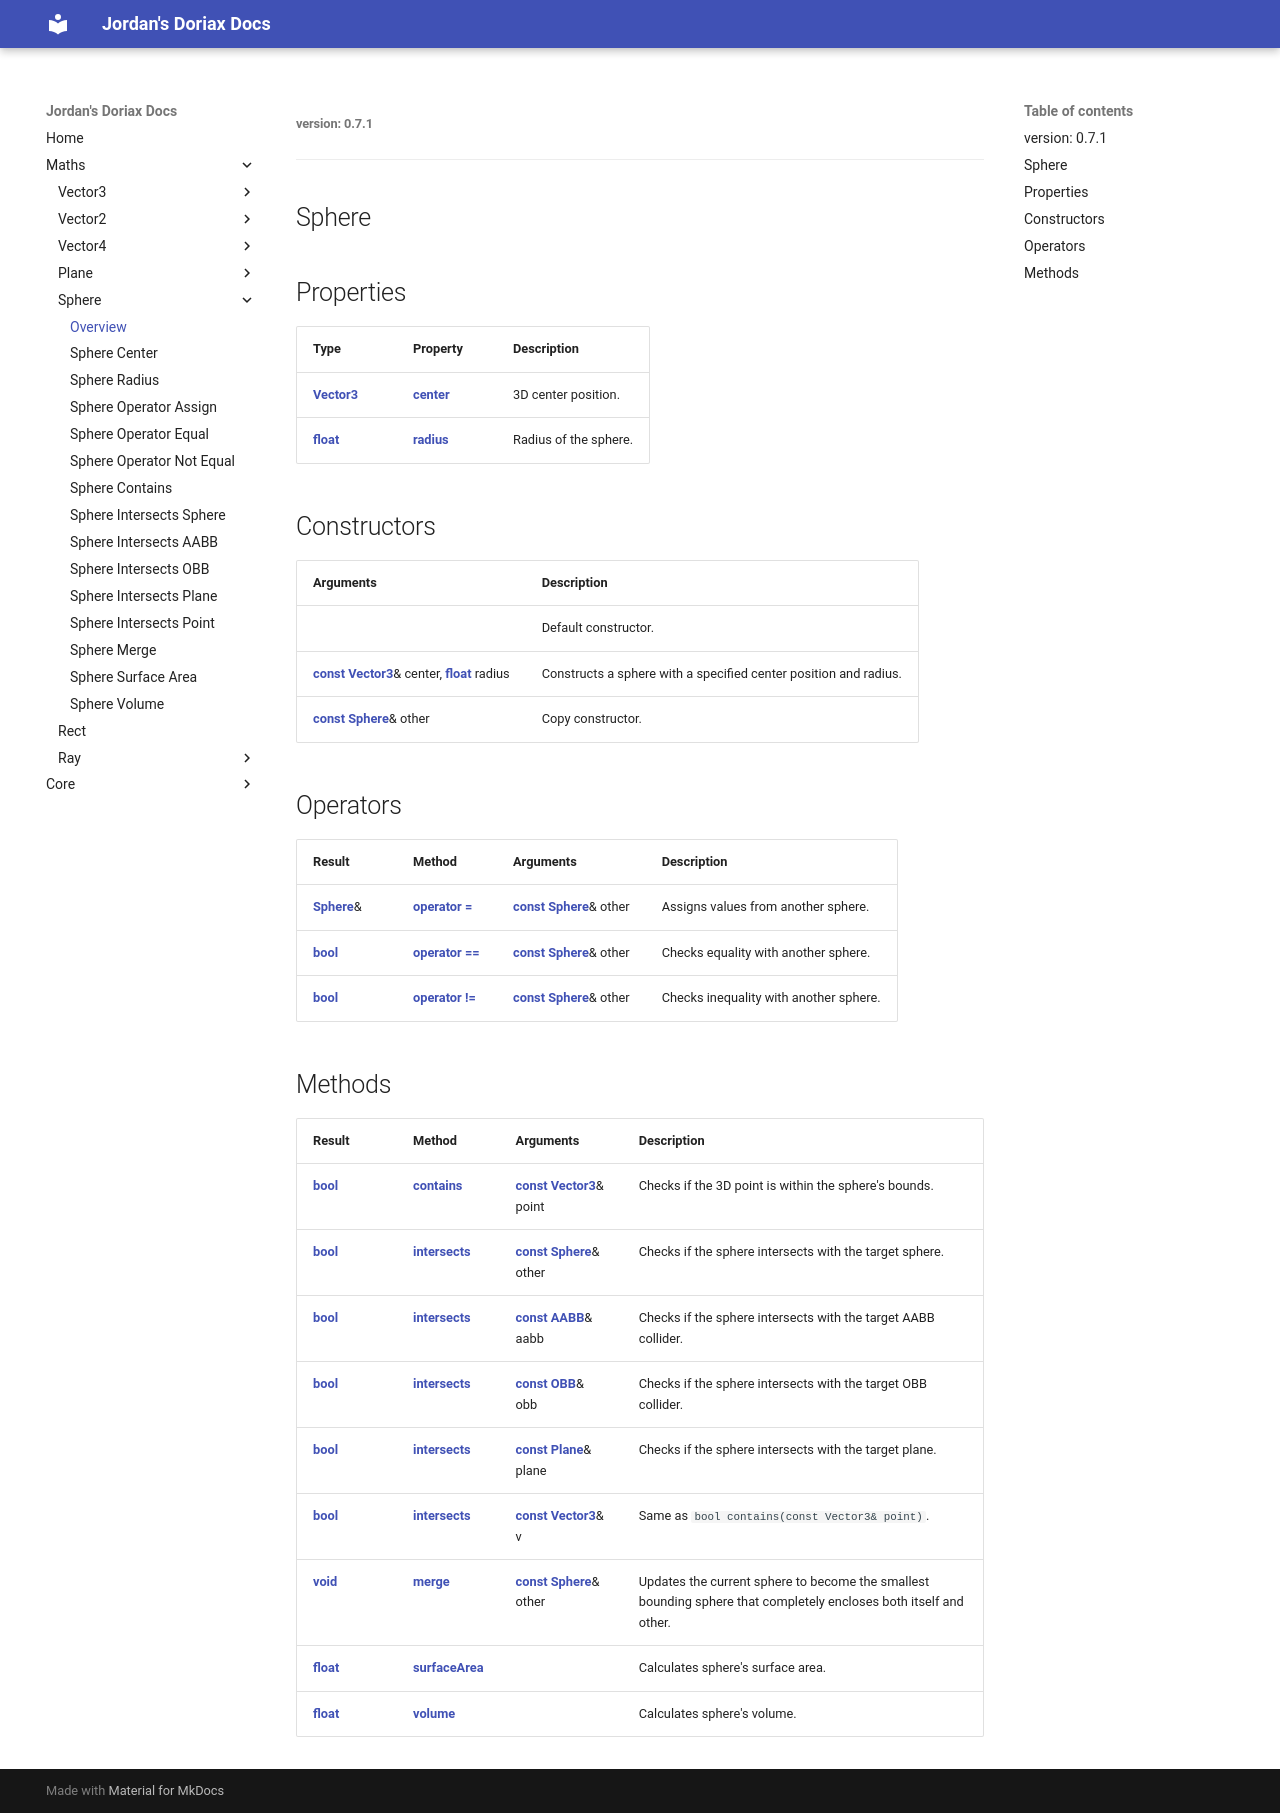

repository: JordanGrant3D/doriax-jord-docs · page: maths/sphere/sphere/index.html · generator: mkdocs

###### version: 0.7.1
---
Sphere
---

<style>
  .md-content h1:first-of-type { display: none; }
</style>

## Properties

| Type | Property | Description |
| :--- | :--- | :--- |
| [**Vector3**](../vector3/vector3.md) | [**center**](sphere-center.md) | 3D center position. |
| [**float**](https://en.cppreference.com/cpp/keyword/float) | [**radius**](sphere-radius.md) | Radius of the sphere. |

## Constructors

| Arguments | Description |
| :--- | :--- |
| | Default constructor. |
| [**const**](https://en.cppreference.com/cpp/keyword/const) [**Vector3**](../vector3/vector3.md)& center, [**float**](https://en.cppreference.com/cpp/keyword/float) radius | Constructs a sphere with a specified center position and radius. |
| [**const**](https://en.cppreference.com/cpp/keyword/const) [**Sphere**](sphere.md)& other | Copy constructor. |

## Operators

| Result | Method | Arguments | Description |
| :--- | :--- | :--- | :--- |
| [**Sphere**](sphere.md)& | [**operator =**](sphere-operator-assign.md) | [**const**](https://en.cppreference.com/cpp/keyword/const) [**Sphere**](sphere.md)& other | Assigns values from another sphere. |
| [**bool**](https://en.cppreference.com/cpp/keyword/bool) | [**operator ==**](sphere-operator-equal.md) | [**const**](https://en.cppreference.com/cpp/keyword/const) [**Sphere**](sphere.md)& other | Checks equality with another sphere. |
| [**bool**](https://en.cppreference.com/cpp/keyword/bool) | [**operator !=**](sphere-operator-not-equal.md) | [**const**](https://en.cppreference.com/cpp/keyword/const) [**Sphere**](sphere.md)& other | Checks inequality with another sphere. |

## Methods

| Result | Method | Arguments | Description |
| :--- | :--- | :--- | :--- |
| [**bool**](https://en.cppreference.com/cpp/keyword/bool) | [**contains**](sphere-contains.md) | [**const**](https://en.cppreference.com/cpp/keyword/const) [**Vector3**](../vector3/vector3.md)& point | Checks if the 3D point is within the sphere's bounds. |
| [**bool**](https://en.cppreference.com/cpp/keyword/bool) | [**intersects**](sphere-intersects-sphere.md) | [**const**](https://en.cppreference.com/cpp/keyword/const) [**Sphere**](sphere.md)& other | Checks if the sphere intersects with the target sphere. |
| [**bool**](https://en.cppreference.com/cpp/keyword/bool) | [**intersects**](sphere-intersects-aabb.md) | [**const**](https://en.cppreference.com/cpp/keyword/const) [**AABB**](../../core/object/physics/2D/aabb/aabb.md)& aabb | Checks if the sphere intersects with the target AABB collider. |
| [**bool**](https://en.cppreference.com/cpp/keyword/bool) | [**intersects**](sphere-intersects-obb.md) | [**const**](https://en.cppreference.com/cpp/keyword/const) [**OBB**](../../core/object/physics/3D/obb/obb.md)& obb | Checks if the sphere intersects with the target OBB collider. |
| [**bool**](https://en.cppreference.com/cpp/keyword/bool) | [**intersects**](sphere-intersects-plane.md) | [**const**](https://en.cppreference.com/cpp/keyword/const) [**Plane**](../plane/plane.md)& plane | Checks if the sphere intersects with the target plane. |
| [**bool**](https://en.cppreference.com/cpp/keyword/bool) | [**intersects**](sphere-intersects-point.md) | [**const**](https://en.cppreference.com/cpp/keyword/const) [**Vector3**](../vector3/vector3.md)& v | Same as `bool contains(const Vector3& point)`. |
| [**void**](https://en.cppreference.com/cpp/keyword/void) | [**merge**](sphere-merge.md) | [**const**](https://en.cppreference.com/cpp/keyword/const) [**Sphere**](sphere.md)& other | Updates the current sphere to become the smallest bounding sphere that completely encloses both itself and other. |
| [**float**](https://en.cppreference.com/cpp/keyword/float) | [**surfaceArea**](sphere-surface-area.md) | | Calculates sphere's surface area. |
| [**float**](https://en.cppreference.com/cpp/keyword/float) | [**volume**](sphere-volume.md) | | Calculates sphere's volume. |
